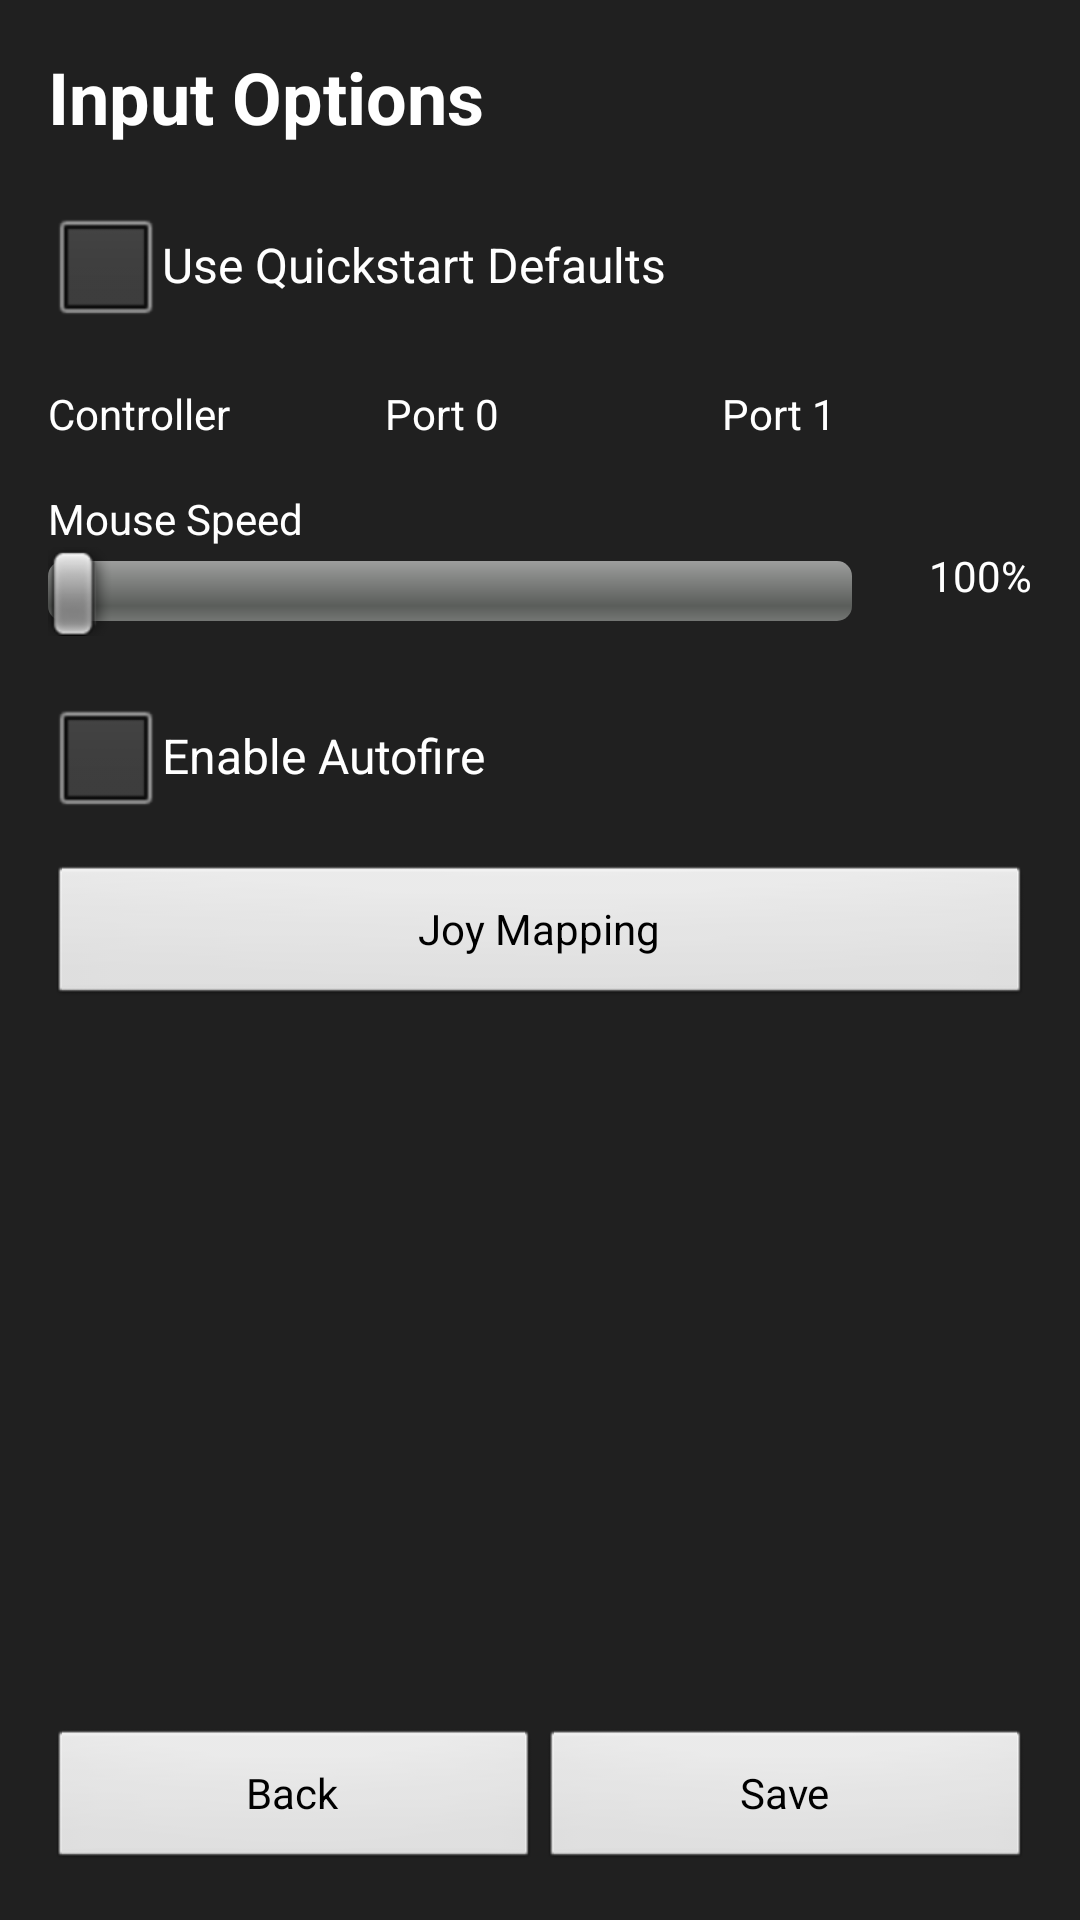

Produce the Android XML layout that renders to this screen, including the resource entries it uses.
<!-- AndroidManifest.xml: activity theme AppTheme.Fullscreen -->
<!-- res/layout/activity_input_options.xml -->
<?xml version="1.0" encoding="utf-8"?>
<LinearLayout xmlns:android="http://schemas.android.com/apk/res/android"
    android:layout_width="match_parent"
    android:layout_height="match_parent"
    android:background="#FF202020"
    android:orientation="vertical"
    android:padding="16dp">

    <TextView
        android:layout_width="match_parent"
        android:layout_height="wrap_content"
        android:paddingBottom="16dp"
        android:text="Input Options"
        android:textColor="#FFFFFF"
        android:textSize="24sp"
        android:textStyle="bold" />

    <CheckBox
        android:id="@+id/chkInputUsePreset"
        android:layout_width="match_parent"
        android:layout_height="wrap_content"
        android:text="Use Quickstart Defaults"
        android:textColor="#FFFFFF" />

    <LinearLayout
        android:layout_width="match_parent"
        android:layout_height="wrap_content"
        android:layout_marginTop="16dp"
        android:orientation="horizontal"
        android:weightSum="3">

        <LinearLayout
            android:layout_width="0dp"
            android:layout_height="wrap_content"
            android:layout_weight="1"
            android:orientation="vertical"
            android:paddingEnd="6dp">

            <TextView
                android:layout_width="match_parent"
                android:layout_height="wrap_content"
                android:text="Controller"
                android:textColor="#FFFFFF" />

            <Spinner
                android:id="@+id/spinnerControllerSource"
                android:layout_width="match_parent"
                android:layout_height="wrap_content"
                android:background="#FF444444" />
        </LinearLayout>

        <LinearLayout
            android:layout_width="0dp"
            android:layout_height="wrap_content"
            android:layout_weight="1"
            android:orientation="vertical"
            android:paddingStart="3dp"
            android:paddingEnd="3dp">

            <TextView
                android:layout_width="match_parent"
                android:layout_height="wrap_content"
                android:text="Port 0"
                android:textColor="#FFFFFF" />

            <Spinner
                android:id="@+id/spinnerPort0"
                android:layout_width="match_parent"
                android:layout_height="wrap_content"
                android:background="#FF444444" />
        </LinearLayout>

        <LinearLayout
            android:layout_width="0dp"
            android:layout_height="wrap_content"
            android:layout_weight="1"
            android:orientation="vertical"
            android:paddingStart="6dp">

            <TextView
                android:layout_width="match_parent"
                android:layout_height="wrap_content"
                android:text="Port 1"
                android:textColor="#FFFFFF" />

            <Spinner
                android:id="@+id/spinnerPort1"
                android:layout_width="match_parent"
                android:layout_height="wrap_content"
                android:background="#FF444444" />
        </LinearLayout>
    </LinearLayout>

    <LinearLayout
        android:layout_width="match_parent"
        android:layout_height="wrap_content"
        android:layout_marginTop="16dp"
        android:orientation="vertical">

        <TextView
            android:layout_width="match_parent"
            android:layout_height="wrap_content"
            android:text="Mouse Speed"
            android:textColor="#FFFFFF" />

        <LinearLayout
            android:layout_width="match_parent"
            android:layout_height="wrap_content"
            android:orientation="horizontal">

            <SeekBar
                android:id="@+id/seekMouseSpeed"
                android:layout_width="0dp"
                android:layout_height="wrap_content"
                android:layout_weight="1" />

            <TextView
                android:id="@+id/txtMouseSpeedInfo"
                android:layout_width="60dp"
                android:layout_height="wrap_content"
                android:gravity="end"
                android:text="100%"
                android:textColor="#FFFFFF" />
        </LinearLayout>
    </LinearLayout>

    <CheckBox
        android:id="@+id/chkAutofire"
        android:layout_width="match_parent"
        android:layout_height="wrap_content"
        android:layout_marginTop="16dp"
        android:text="Enable Autofire"
        android:textColor="#FFFFFF" />

    <CheckBox
        android:id="@+id/chkControllerMouseRemap"
        android:layout_width="match_parent"
        android:layout_height="wrap_content"
        android:layout_marginTop="8dp"
        android:visibility="gone"
        android:text="Controller Mouse Remap (thumbstick/D-Pad + buttons control mouse)"
        android:textColor="#FFFFFF" />

    <Button
        android:id="@+id/btnJoyMapping"
        android:layout_width="match_parent"
        android:layout_height="wrap_content"
        android:layout_marginTop="12dp"
        android:text="Joy Mapping" />

    <LinearLayout
        android:layout_width="match_parent"
        android:layout_height="0dp"
        android:layout_weight="1"
        android:gravity="bottom"
        android:orientation="horizontal">

        <Button
            android:id="@+id/btnInputBack"
            android:layout_width="0dp"
            android:layout_height="wrap_content"
            android:layout_weight="1"
            android:text="Back" />

        <Button
            android:id="@+id/btnInputSave"
            android:layout_width="0dp"
            android:layout_height="wrap_content"
            android:layout_weight="1"
            android:text="Save" />
    </LinearLayout>

</LinearLayout>
<!-- resources referenced by this layout -->
<resources>
  <style name="AppTheme.Fullscreen" parent="@android:style/Theme.NoTitleBar.Fullscreen">
          <item name="android:windowLayoutInDisplayCutoutMode">shortEdges</item>
      </style>
</resources>
